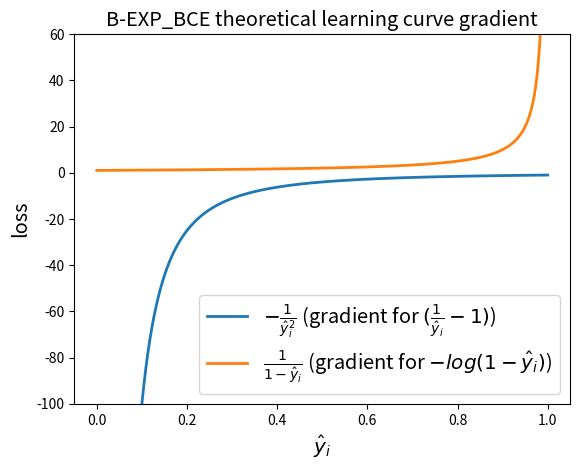

Source code (Python):
import os

import numpy as np
import matplotlib.pyplot as plt


x = np.linspace(0.00001, 0.99999, 99999)
y_pos = - 1/x**2
y_neg = 1/(1-x)
fig, ax = plt.subplots()

ax.plot(x, y_pos, label=r'$-\frac{1}{\hat{y}_i^2}$ (gradient for $(\frac{1}{\hat{y}_i}-1)$)', lw=2)
ax.plot(x, y_neg, label=r'$\frac{1}{1-\hat{y}_i}$ (gradient for $-log(1-\hat{y}_i)$)', lw=2)

ax.set(xlim=[-0.05, 1.05], ylim = [-100, 60])
ax.set_title('B-EXP_BCE theoretical learning curve gradient', fontsize = 'x-large')
ax.legend(loc='lower right', fontsize = 'x-large')	
ax.set_xlabel('$\hat{y}_i$', fontsize = 'x-large')
ax.set_ylabel('loss', fontsize = 'x-large')
Grad_png_file = 'expcebcegrad.png'
plt.savefig(Grad_png_file)

